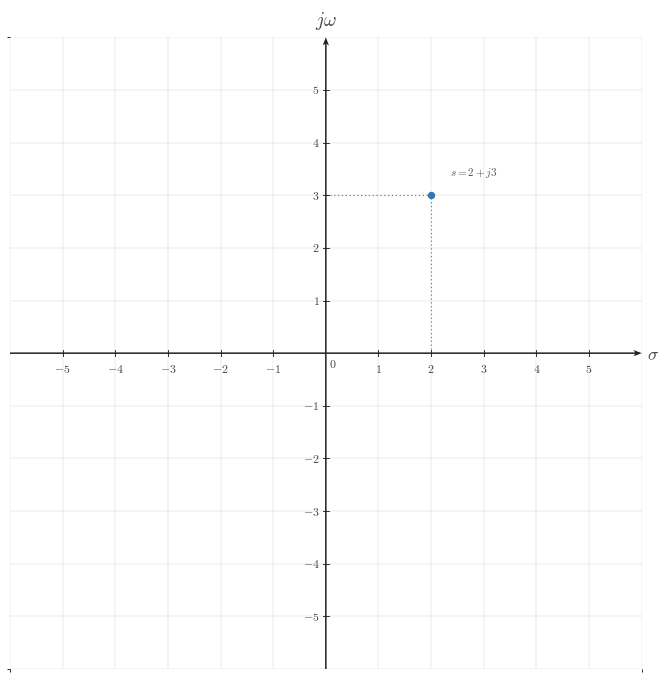

This figure's Python source: (Note: this script raises an exception after producing the figure.)
from __future__ import annotations

from pathlib import Path

import matplotlib.pyplot as plt
from matplotlib.ticker import MultipleLocator
import numpy as np

CANONICAL_DPI = 300
PX_PER_DATA_UNIT = 150
MARGIN_LEFT_PX = 115
MARGIN_RIGHT_PX = 120
MARGIN_BOTTOM_PX = 95
MARGIN_TOP_PX = 110

def px_to_pt(px):
    return px * 72 / CANONICAL_DPI

def px_to_data(px):
    return px / PX_PER_DATA_UNIT

plt.rcParams.update({
    "mathtext.fontset": "cm",
    "font.family": "serif",
})

SIGNAL_COLOR = "#2f78b7"
AXIS_COLOR = "#222222"
LABEL_COLOR = "#444444"
TICK_LABEL_COLOR = "#444444"
GRID_COLOR = "#000000"
GUIDE_COLOR = "#777777"
ANNOTATION_COLOR = "#555555"

SIGNAL_LW = px_to_pt(7.1)
SMOOTH_SIGNAL_LW = px_to_pt(5.2)
AXIS_LW = px_to_pt(4.3)
TICK_LW = px_to_pt(2.7)
GRID_LW = px_to_pt(1.3)
GUIDE_LW = px_to_pt(3.3)
ANNOTATION_LW = px_to_pt(2.9)

TICK_LABEL_SIZE = px_to_pt(35.6)
AXIS_LABEL_SIZE = px_to_pt(53.3)
TOP_LABEL_SIZE = px_to_pt(57.8)
ANNOTATION_SIZE = px_to_pt(33.3)

TICK_HALF_LEN = px_to_data(8.25)
X_TICK_LABEL_Y = -px_to_data(24)
Y_TICK_LABEL_X = px_to_data(18)
ORIGIN_LABEL_X = px_to_data(9)
ORIGIN_LABEL_Y = -px_to_data(12)
X_AXIS_LABEL_X_PAD = px_to_data(15)
X_AXIS_LABEL_Y = -px_to_data(4.5)
Y_AXIS_LABEL_Y_PAD = px_to_data(18)

POINT_SIZE = px_to_pt(17.8)
POINT_EDGE = px_to_pt(4.3)

AXIS_ARROW_SHAFT_WIDTH_DATA = px_to_data(4.3)
AXIS_ARROW_KW = dict(
    angles="xy",
    scale_units="xy",
    scale=1,
    units="xy",
    width=AXIS_ARROW_SHAFT_WIDTH_DATA,
    headwidth=4.2,
    headlength=5.5,
    headaxislength=4.3,
    color=AXIS_COLOR,
    pivot="tail",
    clip_on=False,
)

def make_ct_signal_figure(xlim, ylim):
    x_range = xlim[1] - xlim[0]
    y_range = ylim[1] - ylim[0]
    axes_w_px = x_range * PX_PER_DATA_UNIT
    axes_h_px = y_range * PX_PER_DATA_UNIT
    fig_w_px = MARGIN_LEFT_PX + axes_w_px + MARGIN_RIGHT_PX
    fig_h_px = MARGIN_BOTTOM_PX + axes_h_px + MARGIN_TOP_PX
    fig, ax = plt.subplots(
        figsize=(fig_w_px / CANONICAL_DPI, fig_h_px / CANONICAL_DPI),
        dpi=CANONICAL_DPI,
        facecolor="white",
        constrained_layout=True,
    )
    return fig, ax

def math_label(value):
    if isinstance(value, str):
        return value
    if abs(value - int(value)) < 1e-9:
        return rf"${int(value)}$"
    return rf"${value:g}$"

def setup_ct_signal_axes(
    ax,
    *,
    xlim,
    ylim,
    xticks,
    yticks,
    x_axis_label="$\sigma$",
    y_axis_label="$j\omega$",
    show_grid=True,
    show_origin=True,
    y_tick_label_side="left",
    x_minor_grid_step=1,
    y_minor_grid_step=1,
    equal_aspect=True,
):
    ax.set_xlim(*xlim)
    ax.set_ylim(*ylim)
    if equal_aspect:
        ax.set_aspect("equal", adjustable="box")

    ax.set_xticks(xticks)
    ax.set_yticks(yticks)
    ax.xaxis.set_minor_locator(MultipleLocator(x_minor_grid_step))
    ax.yaxis.set_minor_locator(MultipleLocator(y_minor_grid_step))

    if show_grid:
        ax.grid(True, which="both", linewidth=GRID_LW, alpha=0.18, color=GRID_COLOR)
        ax.set_axisbelow(True)

    for spine in ax.spines.values():
        spine.set_visible(False)

    ax.tick_params(left=False, bottom=False, labelleft=False, labelbottom=False)

    x_axis_start, x_axis_end = xlim
    y_axis_start, y_axis_end = ylim

    ax.quiver(x_axis_start, 0, x_axis_end - x_axis_start, 0, **AXIS_ARROW_KW)
    ax.quiver(0, y_axis_start, 0, y_axis_end - y_axis_start, **AXIS_ARROW_KW)

    for t in xticks:
        if abs(t) < 1e-12:
            continue
        ax.plot([t, t], [-TICK_HALF_LEN, TICK_HALF_LEN], color=AXIS_COLOR, lw=TICK_LW, zorder=5)
        ax.text(t, X_TICK_LABEL_Y, math_label(t), fontsize=TICK_LABEL_SIZE, ha="center", va="top", color=TICK_LABEL_COLOR, zorder=6)

    for y in yticks:
        if abs(y) < 1e-12:
            continue
        ax.plot([-TICK_HALF_LEN, TICK_HALF_LEN], [y, y], color=AXIS_COLOR, lw=TICK_LW, zorder=5)
        if y_tick_label_side == "right":
            ax.text(Y_TICK_LABEL_X, y, math_label(y), fontsize=TICK_LABEL_SIZE, ha="left", va="center", color=TICK_LABEL_COLOR, zorder=6)
        else:
            ax.text(-Y_TICK_LABEL_X, y, math_label(y), fontsize=TICK_LABEL_SIZE, ha="right", va="center", color=TICK_LABEL_COLOR, zorder=6)

    if show_origin:
        ax.text(ORIGIN_LABEL_X, ORIGIN_LABEL_Y, r"$0$", fontsize=TICK_LABEL_SIZE, ha="left", va="top", color=TICK_LABEL_COLOR, zorder=6)

    ax.text(x_axis_end + X_AXIS_LABEL_X_PAD, X_AXIS_LABEL_Y, x_axis_label,
            fontsize=AXIS_LABEL_SIZE, ha="left", va="center", color=LABEL_COLOR, clip_on=False)
    ax.text(0, y_axis_end + Y_AXIS_LABEL_Y_PAD, y_axis_label,
            fontsize=TOP_LABEL_SIZE, ha="center", va="bottom", color=LABEL_COLOR, clip_on=False)

def draw_point(ax, sigma, omega, label=None):
    ax.plot(
        sigma,
        omega,
        marker="o",
        markersize=POINT_SIZE,
        markerfacecolor=SIGNAL_COLOR,
        markeredgecolor=SIGNAL_COLOR,
        markeredgewidth=POINT_EDGE,
        linestyle="None",
        zorder=6,
    )
    if label is not None:
        dx = 0.35 if sigma >= 0 else -0.35
        dy = 0.30 if omega >= 0 else -0.30
        ha = "left" if sigma >= 0 else "right"
        if sigma == 0:
            ha = "right"
        va = "bottom" if omega >= 0 else "top"
        if sigma == 0 and omega < 0:
            ha = "left"
            va = "top"
        ax.text(sigma + dx, omega + dy, label,
                fontsize=ANNOTATION_SIZE,
                ha=ha,
                va=va,
                color=ANNOTATION_COLOR,
                zorder=7)

def draw_projection(ax, sigma, omega):
    ax.plot([sigma, sigma], [0.0, omega], color=GUIDE_COLOR, linewidth=GUIDE_LW,
            linestyle=(0, (1.1, 2.4)), zorder=3)
    ax.plot([0.0, sigma], [omega, omega], color=GUIDE_COLOR, linewidth=GUIDE_LW,
            linestyle=(0, (1.1, 2.4)), zorder=3)

def draw_annotation(ax, text, x, y, *, ha="center", va="center", size=ANNOTATION_SIZE*0.9):
    ax.text(x, y, text, fontsize=size, ha=ha, va=va, color=ANNOTATION_COLOR, zorder=7)

def save_figure(fig, output_path: Path):
    fig.savefig(output_path, dpi=CANONICAL_DPI, bbox_inches="tight", facecolor="white")

def main():
    xlim = (-6, 6)
    ylim = (-6, 6)
    xticks = list(range(-5, 6))
    yticks = list(range(-5, 6))

    fig, ax = make_ct_signal_figure(xlim, ylim)
    setup_ct_signal_axes(
        ax,
        xlim=xlim,
        ylim=ylim,
        xticks=xticks,
        yticks=yticks,
        x_axis_label=r"$\sigma$",
        y_axis_label=r"$j\omega$",
        show_grid=True,
        y_tick_label_side="left",
        x_minor_grid_step=1,
        y_minor_grid_step=1,
        equal_aspect=True,
    )

    draw_point(ax, 2, 3, '$s=2+j3$')
    draw_projection(ax, 2, 3)

    output_path = Path(r"/home/jake/Developer/MA/PIPELINE/Electrical-and-Computer-Engineering/2-Build-Lessons/4-Image-Generation/1-Outputs/Continuous-Time-Signal-Processing/11.1--motivation-for-the-laplace-transform-Images/images/l006-s002-te-section-002.png")
    output_path.parent.mkdir(parents=True, exist_ok=True)
    save_figure(fig, output_path)

if __name__ == "__main__":
    main()
